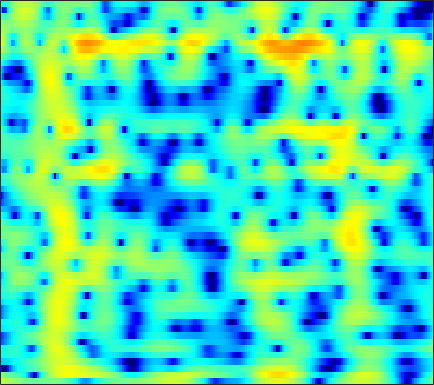

The table this chart was drawn from, first rows:
2.344, 2.1332, 1.8382, 1.53, 1.2921, 0.96476, 0.62931, 0.37686, 0.048585, -0.27232, -0.57002, -0.77031, -0.98376, -1.1275, -1.1849, -1.1988, -1.1372, -1.048, -0.88767, -0.69932, -0.50515, -0.37065, -0.21927, -0.12659
-0.3355, -0.7342, -1.177, -1.522, -1.734, -1.988, -2.267, -2.53, -3.009, -3.7, -4.694, -5.715, -7.619, -10.55, -14.01, -21.9, -16.76, -11.55, -7.176, -4.201, -1.987, -0.6618, 0.7803, 1.932
-16.38, -21.94, -22.71, -15.76, -12.62, -9.796, -7.863, -6.781, -5.685, -4.882, -4.29, -3.946, -3.572, -3.24, -2.986, -2.59, -2.094, -1.649, -0.9667, -0.2133, 0.5651, 1.143, 1.878, 2.553
-7.612, -7.595, -7.419, -7.079, -6.737, -6.211, -5.66, -5.255, -4.745, -4.273, -3.824, -3.498, -3.06, -2.608, -2.251, -1.739, -1.182, -0.7425, -0.1346, 0.4852, 1.094, 1.53, 2.072, 2.557
-5.184, -4.908, -4.6, -4.364, -4.233, -4.125, -4.112, -4.176, -4.368, -4.684, -5.103, -5.447, -5.855, -6.03, -5.869, -5.181, -4.059, -3.067, -1.706, -0.4158, 0.7407, 1.495, 2.353, 3.039
-5.158, -4.901, -4.548, -4.208, -3.988, -3.78, -3.718, -3.796, -4.11, -4.733, -5.774, -6.904, -9.054, -12.06, -14.02, -12.38, -8.27, -5.639, -2.873, -0.7594, 0.8858, 1.872, 2.91, 3.67
-12.95, -12.12, -10.37, -8.559, -7.393, -6.116, -5.133, -4.564, -4.004, -3.625, -3.399, -3.282, -3.127, -2.892, -2.617, -2.084, -1.356, -0.717, 0.1991, 1.105, 1.935, 2.478, 3.076, 3.509
-14.39, -13.42, -11.35, -9.32, -8.03, -6.619, -5.51, -4.832, -4.103, -3.518, -3.039, -2.723, -2.316, -1.89, -1.54, -1.017, -0.4272, 0.04666, 0.7011, 1.357, 1.98, 2.398, 2.868, 3.209
-6.37, -6.294, -6.005, -5.591, -5.269, -4.838, -4.461, -4.243, -4.066, -4.006, -4.029, -4.086, -4.156, -4.134, -3.985, -3.526, -2.764, -2.036, -0.9628, 0.1244, 1.143, 1.826, 2.603, 3.205
-5.849, -5.631, -5.229, -4.814, -4.537, -4.241, -4.098, -4.104, -4.324, -4.846, -5.73, -6.71, -8.633, -11.62, -14.76, -16.45, -11.42, -7.955, -4.475, -1.883, 0.1076, 1.301, 2.573, 3.527
-11.82, -10.08, -8.219, -6.863, -6.097, -5.349, -4.945, -4.834, -4.901, -5.23, -5.806, -6.386, -7.259, -8.085, -8.458, -8.206, -6.872, -5.442, -3.383, -1.427, 0.2941, 1.4, 2.628, 3.582
-12.06, -10.46, -8.669, -7.344, -6.603, -5.967, -5.714, -5.719, -5.928, -6.308, -6.78, -7.086, -7.282, -7.099, -6.669, -5.744, -4.516, -3.47, -2.018, -0.5958, 0.7278, 1.625, 2.668, 3.508
-7.314, -6.706, -5.987, -5.416, -5.145, -5.069, -5.291, -5.709, -6.67, -8.161, -10.37, -12.71, -16.65, -16.82, -13.46, -9.367, -6.3, -4.468, -2.424, -0.7265, 0.6926, 1.605, 2.641, 3.477
-5.092, -4.593, -4.064, -3.685, -3.529, -3.51, -3.677, -3.992, -4.716, -5.767, -7.095, -8.156, -9.218, -9.203, -8.36, -6.691, -4.932, -3.724, -2.285, -1.012, 0.1379, 0.93, 1.891, 2.74
-4.32, -3.826, -3.162, -2.565, -2.203, -1.815, -1.623, -1.588, -1.659, -1.883, -2.195, -2.423, -2.698, -2.917, -3.013, -3.067, -3.083, -3.056, -2.953, -2.691, -2.128, -1.476, -0.387, 0.8064
-6.802, -5.433, -3.715, -2.288, -1.421, -0.521, 0.07245, 0.3685, 0.6049, 0.6743, 0.5846, 0.4171, 0.07064, -0.4179, -0.9117, -1.802, -3.092, -4.433, -6.987, -10.76, -13.21, -10.17, -5.503, -2.135
-9.126, -6.586, -4.102, -2.338, -1.335, -0.3776, 0.2955, 0.6503, 0.8993, 0.983, 0.9236, 0.7776, 0.4795, 0.06863, -0.3541, -1.069, -1.998, -2.874, -4.179, -5.336, -5.593, -4.81, -2.974, -1.026
-3.083, -2.653, -1.984, -1.363, -0.9753, -0.6133, -0.3806, -0.2983, -0.3602, -0.554, -0.8034, -0.9965, -1.222, -1.385, -1.453, -1.466, -1.403, -1.331, -1.177, -0.9132, -0.4918, -0.07849, 0.5714, 1.26
-1.159, -1.073, -0.9156, -0.762, -0.7164, -0.7565, -1.031, -1.434, -2.152, -3.137, -4.309, -5.141, -5.875, -5.828, -5.235, -4.102, -2.908, -2.047, -1.031, -0.1307, 0.6839, 1.235, 1.896, 2.46
-2.783, -2.376, -1.807, -1.339, -1.138, -1.105, -1.493, -2.069, -3.252, -5.141, -8.166, -11.79, -22.22, -18.62, -12.05, -7.57, -4.902, -3.466, -1.962, -0.7589, 0.249, 0.941, 1.79, 2.541
-8.643, -6.056, -3.685, -2.189, -1.47, -0.9878, -0.8896, -1.05, -1.653, -2.54, -3.654, -4.486, -5.299, -5.528, -5.28, -4.746, -4.152, -3.775, -3.374, -2.92, -2.258, -1.559, -0.385, 0.9049
-5.099, -3.823, -2.299, -1.143, -0.5182, 0.003237, 0.2857, 0.3251, 0.1499, -0.1748, -0.5948, -0.9691, -1.5, -2.018, -2.446, -3.196, -4.181, -5.218, -7.268, -10.36, -12.89, -10.83, -6.193, -2.55
-1.242, -1.012, -0.6857, -0.3793, -0.1878, 0.01417, 0.06803, 0.01647, -0.06535, -0.28, -0.5686, -0.846, -1.297, -1.847, -2.352, -3.104, -4.097, -4.982, -6.377, -7.798, -8.284, -7.359, -4.893, -2.272
-0.8293, -0.9384, -1.097, -1.273, -1.407, -1.576, -1.734, -1.812, -1.908, -2.01, -2.195, -2.373, -2.706, -3.163, -3.533, -4.002, -4.369, -4.5, -4.381, -3.938, -3.144, -2.329, -1.072, 0.2791
-1.952, -2.345, -2.987, -3.75, -4.37, -5.173, -5.584, -5.575, -5.365, -4.914, -4.574, -4.491, -4.703, -5.327, -6.084, -7.449, -8.592, -8.729, -7.402, -5.136, -2.863, -1.321, 0.4598, 1.952
-4.609, -5.144, -6.239, -7.955, -9.805, -13.66, -18.85, -17.66, -12.43, -9.019, -6.962, -6.113, -5.704, -6.109, -7.051, -9.383, -13.3, -15.3, -10.63, -5.837, -2.417, -0.4883, 1.522, 3.046
-8.55, -8.565, -8.851, -9.484, -10.23, -11.37, -12.03, -11.47, -9.846, -7.842, -6.207, -5.263, -4.408, -3.957, -3.778, -3.665, -3.45, -3.061, -2.184, -0.9658, 0.3672, 1.324, 2.459, 3.385
-13.53, -12.26, -10.77, -9.611, -8.933, -8.093, -7.274, -6.675, -5.726, -4.747, -3.796, -3.148, -2.373, -1.724, -1.297, -0.7777, -0.2766, 0.1133, 0.6674, 1.252, 1.835, 2.246, 2.738, 3.126
-16.84, -13.83, -11, -8.935, -7.705, -6.367, -5.192, -4.484, -3.508, -2.674, -1.891, -1.363, -0.7151, -0.13, 0.2545, 0.7122, 1.124, 1.39, 1.714, 1.985, 2.196, 2.32, 2.43, 2.476
-9.869, -8.866, -7.5, -6.212, -5.29, -4.204, -3.259, -2.593, -1.8, -1.106, -0.4835, -0.05246, 0.4544, 0.9167, 1.219, 1.571, 1.845, 1.989, 2.094, 2.087, 1.974, 1.826, 1.567, 1.286
-4.787, -4.519, -3.992, -3.34, -2.818, -2.062, -1.407, -0.8975, -0.4006, 0.06223, 0.4465, 0.7174, 1.082, 1.443, 1.723, 2.079, 2.34, 2.462, 2.441, 2.188, 1.663, 1.075, 0.05705, -1.106
-2.982, -3.162, -2.965, -2.322, -1.714, -0.9221, -0.1861, 0.1461, 0.4051, 0.4009, 0.2271, 0.06289, 0.04042, 0.3885, 0.9126, 1.756, 2.568, 3.011, 3.297, 3.139, 2.428, 1.462, -0.6247, -4.175
-8.398, -11.19, -10.49, -6.617, -4.269, -2.213, -0.9218, -0.5491, -0.5115, -1.36, -3.151, -5.425, -9.771, -9.497, -5.512, -1.53, 1.113, 2.391, 3.485, 3.934, 3.827, 3.409, 2.465, 1.221
-7.576, -8.875, -8.595, -6.562, -5.056, -3.327, -2.314, -1.915, -1.868, -2.41, -3.511, -4.599, -5.802, -5.43, -4.021, -1.766, 0.1737, 1.319, 2.414, 3.083, 3.406, 3.442, 3.296, 2.988
-3.746, -3.861, -3.777, -3.443, -3.079, -2.601, -2.195, -1.926, -1.807, -1.726, -1.739, -1.712, -1.575, -1.204, -0.7764, -0.06834, 0.6835, 1.22, 1.811, 2.254, 2.531, 2.638, 2.643, 2.511
-2.731, -2.655, -2.551, -2.426, -2.28, -2.137, -1.939, -1.811, -1.615, -1.426, -1.198, -1.006, -0.6963, -0.3297, -0.02988, 0.4006, 0.8147, 1.088, 1.41, 1.649, 1.798, 1.865, 1.892, 1.858
-2.348, -2.279, -2.253, -2.269, -2.319, -2.307, -2.282, -2.265, -2.096, -1.927, -1.65, -1.391, -0.962, -0.4808, -0.1181, 0.3321, 0.6926, 0.8871, 1.033, 1.055, 1.003, 0.9506, 0.9498, 1.064
-1.905, -2.071, -2.458, -2.937, -3.313, -3.641, -3.868, -3.901, -3.974, -3.888, -3.671, -3.294, -2.523, -1.535, -0.7454, 0.14, 0.7679, 1.004, 0.9306, 0.4113, -0.5162, -1.355, -2.148, -1.789
-2.523, -3.329, -4.97, -7.136, -8.664, -9.938, -9.537, -8.945, -8.918, -9.787, -11.62, -12.24, -9.395, -5.527, -3.199, -0.9479, 0.4596, 1.002, 1.061, 0.2552, -1.756, -4.492, -11.7, -10.11
-4.987, -6.181, -8.682, -12.58, -16.93, -20.01, -15.71, -13.31, -12.02, -12.26, -13.46, -13.6, -11.04, -7.358, -5.065, -2.667, -1.03, -0.1908, 0.4536, 0.6347, 0.4749, 0.3003, 0.2567, 0.7736
-5.563, -6.188, -7.204, -8.309, -8.931, -9.512, -9.525, -9.33, -8.829, -8.403, -7.806, -7.204, -6.125, -4.835, -3.811, -2.466, -1.307, -0.5551, 0.2626, 0.898, 1.412, 1.739, 2.173, 2.631
-4.968, -5.193, -5.553, -5.95, -6.191, -6.461, -6.532, -6.534, -6.372, -6.05, -5.574, -5.141, -4.435, -3.602, -2.932, -2.017, -1.091, -0.4459, 0.3645, 1.085, 1.714, 2.122, 2.595, 2.983
-4.118, -4.272, -4.542, -4.819, -5.066, -5.28, -5.469, -5.526, -5.572, -5.442, -5.193, -4.892, -4.361, -3.66, -3.047, -2.156, -1.208, -0.502, 0.3994, 1.218, 1.924, 2.379, 2.86, 3.202
-3.372, -3.683, -4.127, -4.569, -4.898, -5.309, -5.724, -5.987, -6.293, -6.566, -6.692, -6.619, -6.222, -5.464, -4.634, -3.338, -1.963, -0.935, 0.314, 1.41, 2.31, 2.851, 3.385, 3.706
-3.348, -3.988, -4.806, -5.578, -6.029, -6.696, -7.276, -7.814, -8.545, -9.556, -10.8, -11.87, -12.64, -11.31, -9.174, -6.069, -3.334, -1.596, 0.3397, 1.868, 3.031, 3.674, 4.258, 4.533
-5.179, -6.565, -8.245, -9.437, -9.973, -10.33, -10.59, -10.82, -11.49, -12.27, -13.81, -15.83, -19.32, -16.59, -11.87, -6.905, -3.334, -1.222, 1.023, 2.709, 3.949, 4.605, 5.143, 5.304
-8.999, -12.77, -19.92, -22.59, -19.39, -16.63, -16.05, -15.88, -15.69, -14.81, -13.41, -12.11, -10.26, -8.066, -6.292, -3.805, -1.458, 0.09532, 1.867, 3.278, 4.324, 4.872, 5.288, 5.347
-7.75, -10.11, -13.21, -15.21, -15.64, -16.59, -18.71, -22.71, -44.68, -21.49, -14.81, -11.64, -8.425, -5.863, -4.216, -2.218, -0.4671, 0.673, 1.986, 3.049, 3.837, 4.257, 4.572, 4.611
-3.865, -5.017, -6.545, -7.989, -8.863, -10.1, -11.16, -11.72, -11.82, -10.66, -8.895, -7.429, -5.471, -3.723, -2.538, -1.126, 0.09479, 0.8901, 1.798, 2.546, 3.107, 3.411, 3.645, 3.673
-0.6425, -1.416, -2.457, -3.448, -4.154, -4.854, -5.269, -5.264, -5.055, -4.586, -3.815, -3.128, -2.248, -1.375, -0.7769, -0.1153, 0.4787, 0.9138, 1.45, 1.953, 2.397, 2.648, 2.851, 2.845
2.258, 1.478, 0.2457, -1.028, -1.994, -2.844, -3.062, -2.853, -2.139, -1.361, -0.5564, -0.06574, 0.3844, 0.576, 0.5485, 0.3249, -0.001644, -0.1816, -0.08911, 0.4382, 1.251, 1.838, 2.412, 2.607
4.157, 3.068, 1.045, -1.85, -4.839, -9.819, -9.476, -6.136, -2.58, -0.3121, 1.048, 1.612, 1.895, 1.536, 0.8172, -0.8246, -3.628, -6.816, -10.09, -6.023, -1.967, 0.08686, 1.83, 2.728
3.236, 2.289, 0.6593, -1.48, -3.285, -5.324, -5.328, -4.098, -2.119, -0.4668, 0.5376, 0.956, 1.043, 0.6196, -0.04656, -1.475, -3.474, -5.111, -6.171, -4.928, -2.787, -1.328, 0.1356, 1.114
2.058, 1.534, 0.791, 0.07255, -0.3333, -0.6983, -0.7171, -0.5215, -0.111, 0.3461, 0.6848, 0.8135, 0.7485, 0.4506, 0.08078, -0.5722, -1.277, -1.749, -2.157, -2.219, -1.985, -1.681, -1.175, -0.6388
0.9548, 0.5859, 0.2578, 0.1645, 0.212, 0.4227, 0.7268, 1.009, 1.36, 1.605, 1.775, 1.792, 1.676, 1.365, 1.005, 0.4062, -0.308, -0.8816, -1.68, -2.413, -2.954, -3.17, -3.092, -2.651
-1.878, -2.561, -2.634, -1.837, -0.997, 0.1959, 1.233, 1.869, 2.537, 2.987, 3.221, 3.26, 3.138, 2.787, 2.371, 1.593, 0.5252, -0.4911, -2.189, -4.382, -6.982, -8.676, -8.9, -6.811
-8.87, -16.73, -15.03, -6.756, -3.557, -0.8393, 0.9694, 1.916, 2.833, 3.451, 3.77, 3.861, 3.77, 3.461, 3.077, 2.31, 1.213, 0.1137, -1.806, -4.442, -8.162, -11.49, -11.99, -8
-3.454, -4.202, -4.113, -2.919, -1.823, -0.4451, 0.6644, 1.304, 1.923, 2.327, 2.564, 2.642, 2.618, 2.456, 2.227, 1.778, 1.14, 0.5284, -0.4484, -1.526, -2.536, -3.08, -3.357, -3.095
